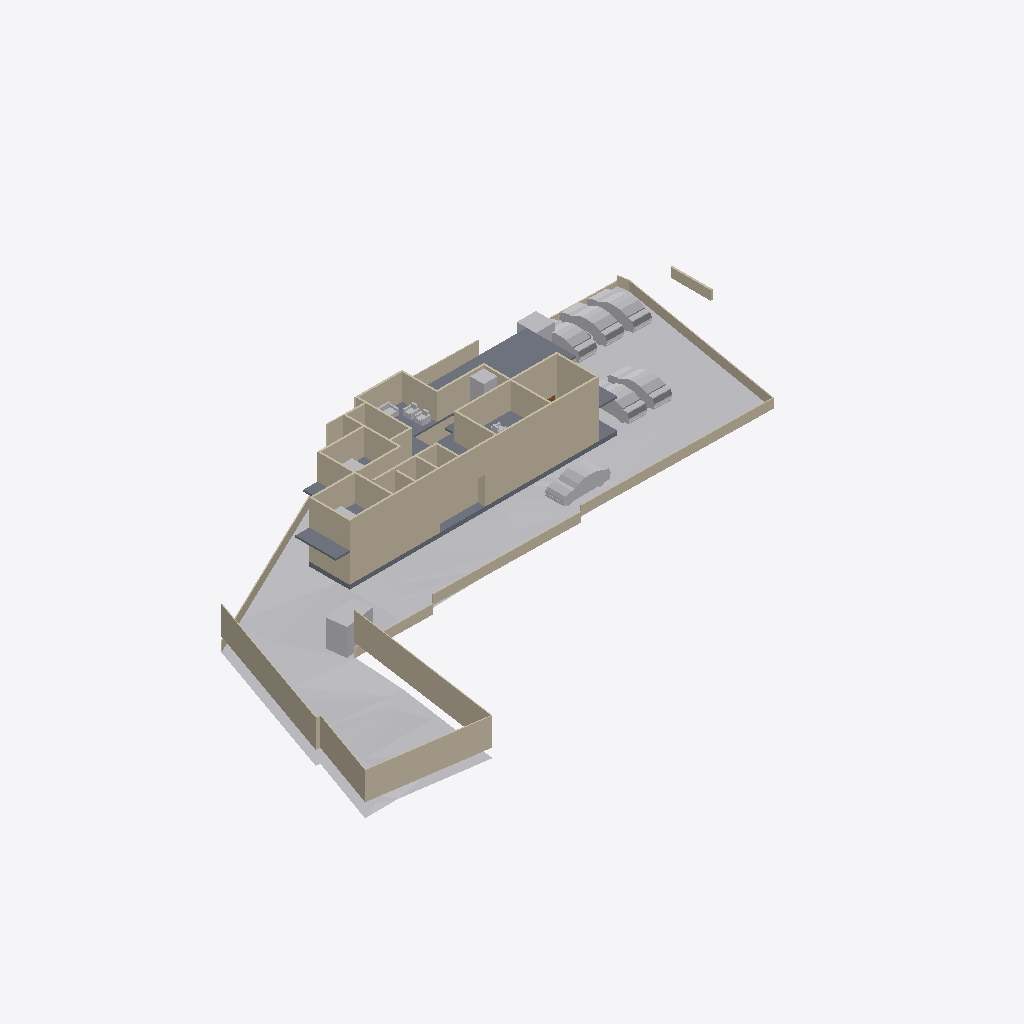
Isometric view of an IFC building model (IFC-SPF (STEP), schema IFC4X3, length unit metre), seen from the south-west, elements coloured by IFC class: 47 walls (beige), 16 other elements (light grey), 2 slabs (grey).
Extent 65.2 m × 37.0 m × 8.1 m (x, y, z). Storeys (3): Road Level at 0.00 m; FF at 0.00 m; GF at 0.45 m. Elements (160): 75 IfcWall, 45 IfcFurniture, 10 IfcBuildingElementProxy, 10 IfcDoor, 9 IfcSanitaryTerminal, 6 IfcVehicle, 2 IfcSlab, 1 IfcGeographicElement, 1 IfcStairFlight, 1 IfcTransportElement.

HEADER;
FILE_DESCRIPTION(('ViewDefinition[DesignTransferView]'),'2;1');
FILE_NAME('Jailani.ifc','2025-11-11T13:16:53+05:30',(''),(''),'IfcOpenShell 0.8.3-post1','Bonsai 0.8.3-post1','Nobody');
FILE_SCHEMA(('IFC4X3'));
ENDSEC;
DATA;
#1=IFCPROJECT('1rEyq$MlvDVO9q4X_6O_vh',$,'My Project',$,$,$,$,(#14,#26),#9);
#31=IFCSITE('2ymv4STDrDCBgdvlSnG91s',$,'My Site',$,$,#54,$,$,$,$,$,$,$,$);
#37=IFCBUILDING('0WCwdFWaT3fvN6dYFJV0G3',$,'My Building',$,$,#60,$,$,$,$,$,$);
#43=IFCBUILDINGSTOREY('3glIUxBxj019WI9WL2_LBp',$,'Road Level',$,$,#66,$,$,$,$);
#2091=IFCBUILDINGSTOREY('0gksAyAJzF1eVdNHxF82jx',$,'GF',$,$,#2111,$,$,$,$);
#9684=IFCBUILDINGSTOREY('0GW8AoQ6z9OfFkHNDnUrmB',$,'FF',$,$,#9700,$,$,$,$);
#1788=IFCGEOGRAPHICELEMENT('2G7_FUH1TFnfA2p0BceQCt',$,'Site',$,$,#1814,#1804,$,.TERRAIN.);
#11024=IFCSLAB('3XTbi19Cf1GO7AH07CoMiD',$,'Slab',$,$,#22872,#11045,$,$);
#10410=IFCWALL('0PJ4t4STzAvvbJf9sku6of',$,'Wall',$,$,#22135,#10421,$,$);
#2607=IFCWALL('0hLi5deXP5Zfo$NOtNZznY',$,'Wall',$,$,#3074,#2613,$,$);
#2632=IFCWALL('1hiIP0I5r0ZAybbUAFoviW',$,'Wall',$,$,#3106,#2638,$,$);
#1900=IFCWALL('07AM4njYTCPA7aGr0JIF5l',$,'Wall',$,$,#18946,#1911,$,$);
#2532=IFCWALL('2uoMgyRXTBJAXpnQJxkX2y',$,'Wall',$,$,#2978,#2538,$,$);
#10435=IFCWALL('1NsKiIhGzFNeqqhYFYeOQM',$,'Wall',$,$,#22116,#10446,$,$);
#3370=IFCWALL('0xoPJC_XvDxeOzIZpSQWPO',$,'Wall',$,$,#3432,#3381,$,$);
#10091=IFCWALL('1LqvEvwLvDge5Bdd99QZTx',$,'Wall',$,$,#21590,#10102,$,$);
#4726=IFCSLAB('2FiUBYKgX14Ok5pfpzPww9',$,'Slab',$,$,#5852,#4737,$,$);
#4000=IFCVEHICLE('3BS7Zjbsr73PtDcmQJl4eY',$,'Vehicle',$,$,#12544,#4013,$,$);
#3433=IFCWALL('2gqgdNokT89Rrmjq1x$gkt',$,'Wall',$,$,#3597,#3444,$,$);
#2407=IFCWALL('1wqYISk15EtxPgF1WYwVVh',$,'Wall',$,$,#2818,#2413,$,$);
#4239=IFCBUILDINGELEMENTPROXY('3q7lNd2p17oe3AMat8N37d',$,'Toilet 2',$,$,#4433,#4249,$,.COMPLEX.);
#2320=IFCVEHICLE('1m25npmMzADu4ik0KQauUp',$,'Vehicle',$,$,#12534,#2333,$,$);
#9926=IFCWALL('1Wi$OkIhb0keV68lSlqI_i',$,'Wall',$,$,#21540,#9937,$,$);
#9776=IFCWALL('3jUlwHoOX6hR8d_piDZpti',$,'Wall',$,$,#21530,#9787,$,$);
#2582=IFCWALL('3AhfTEAr96zBOu2JT1DiVf',$,'Wall',$,$,#3042,#2588,$,$);
#1815=IFCVEHICLE('3mV4HTd7L6rgcvXX4VuYsG',$,'Vehicle',$,$,#12529,#1825,$,$);
#7352=IFCVEHICLE('2aFKieQE9BoP8N4s6x7NP3',$,'Vehicle',$,$,#21072,#7365,$,$);
#7842=IFCWALL('2mUcR1cvbE9gBHqjOC5SKc',$,'Wall',$,$,#7923,#7853,$,$);
#20375=IFCWALL('2z8aGayRL65freAYCgZ34o',$,'Wall',$,$,#20474,#20386,$,$);
#3190=IFCWALL('193oymhqH3WPw9ieWVOFsJ',$,'Wall',$,$,#3592,#3201,$,$);
#9901=IFCWALL('3glgCrS2bAROSbl$a0hy_7',$,'Wall',$,$,#21693,#9912,$,$);
#4033=IFCVEHICLE('2cp3naSmrE5BcV6DgbdwjG',$,'Vehicle',$,$,#21067,#4046,$,$);
#2353=IFCVEHICLE('26Uv07$995M8Gk4Lx67srv',$,'Vehicle',$,$,#12539,#2366,$,$);
#22532=IFCWALL('283Zy3eYL30vZgllAUyml_',$,'Wall',$,$,#22666,#22543,$,$);
#22332=IFCWALL('2ZTWPZIIP07g1hK00TTutI',$,'Wall',$,$,#22685,#22343,$,$);
#2507=IFCWALL('0zjDgr1wL5mfJb$oJ72rHP',$,'Wall',$,$,#3721,#2513,$,$);
#10001=IFCWALL('2TYQ0pXbn3GRQbbpujs6E$',$,'Wall',$,$,#21520,#10012,$,$);
#22275=IFCWALL('29dGxdL8v9exxZJFicDk4N',$,'Wall',$,$,#22531,#22286,$,$);
#9976=IFCWALL('0z_MKI5bf5_R_CRWv1W2Le',$,'Wall',$,$,#21535,#9987,$,$);
#9726=IFCWALL('2SXm$tAFDD8xUXrlpWoFV8',$,'Wall',$,$,#22041,#9737,$,$);
#10460=IFCWALL('17$_bl5Fr2vRjV8o0pqR0c',$,'Wall',$,$,#22706,#10471,$,$);
#10051=IFCWALL('31_z1XWvDBkuTYoXmr8Fwz',$,'Wall',$,$,#23628,#10062,$,$);
#9826=IFCWALL('0tmDNnT1T3Vwj2FOmk4l6A',$,'Wall',$,$,#21623,#9837,$,$);
#20507=IFCWALL('3N6mJmx6vCGvpPvbf4tsBv',$,'Wall',$,$,#21320,#20518,$,$);
#22055=IFCWALL('0S4v0C6_X2AfmGMJW5yEgU',$,'Wall',$,$,#22153,#22066,$,$);
#10573=IFCWALL('3U6dy0X2b3XgZCF1MH7$5a',$,'Wall',$,$,#21969,#10584,$,$);
#4569=IFCWALL('3c7TTJ0pXFgxE8E$J0mypr',$,'Wall',$,$,#7188,#4580,$,$);
#9801=IFCWALL('2QI2sBkUn7yPNNOAU4nmNx',$,'Wall',$,$,#21515,#9812,$,$);
#4250=IFCBUILDINGELEMENTPROXY('3toYnKI0v7vRY5ZvUmLVDd',$,'Toilet1',$,$,#4438,#4260,$,.COMPLEX.);
#2381=IFCWALL('2ukC8AQQP85Rb_ZeT84bZY',$,'Wall',$,$,#3672,#2388,$,$);
#23555=IFCTRANSPORTELEMENT('10_X8X5DHBYv3U3r1ASSTk',$,'TransportElement',$,$,#23681,#23564,$,$);
#7327=IFCWALL('1VtzA2s_LClRug3OlP8Np1',$,'Wall',$,$,#12559,#7338,$,$);
#4599=IFCWALL('2KWvRMMKTFyw1HRUtVm_Gi',$,'Wall',$,$,#21402,#4610,$,$);
#10026=IFCWALL('32_LfXzNz94Q4b0X2egTt0',$,'Wall',$,$,#23646,#10037,$,$);
#9751=IFCWALL('0hwhNHGUTFpgG380oY5v7n',$,'Wall',$,$,#21570,#9762,$,$);
#9951=IFCWALL('2k5wEJ4793ZAoY52hJW33v',$,'Wall',$,$,#21580,#9962,$,$);
#9851=IFCWALL('2w85clrBLE6fMdUXH50Vb1',$,'Wall',$,$,#21595,#9862,$,$);
#10243=IFCWALL('2mAv1EPbj90u7Bk_7lI3Gz',$,'Wall',$,$,#21763,#10254,$,$);
#2457=IFCWALL('38EbZ7mAL5TfofCc1aVwCP',$,'Wall',$,$,#3690,#2463,$,$);
#22238=IFCFURNITURE('1qP6zD9XXEn9q4l_MStnvf',$,'Furniture',$,$,#22867,#22251,$,$);
#1875=IFCWALL('008Ru8aL91NfVA4GfLNlud',$,'Wall',$,$,#20506,#1886,$,$);
#22175=IFCFURNITURE('1G6$Bb8Bz0VOoYpxB$5vBw',$,'Furniture',$,$,#22852,#22188,$,$);
#22196=IFCFURNITURE('2PqSRt26f3lhxIZ0qiusmo',$,'Furniture',$,$,#22857,#22209,$,$);
#22589=IFCWALL('0BlocX$$P70geetK6XoiXL',$,'Wall',$,$,#22618,#22600,$,$);
#10987=IFCFURNITURE('2un5gDoKn4fx7pwUJr87yN',$,'Furniture',$,$,#22842,#11000,$,$);
#2432=IFCWALL('1qBEh3Vc9ECAZABChTAhje',$,'Wall',$,$,#2850,#2438,$,$);
#2557=IFCWALL('1jgfO0WGDDYQvoMLTOy$x_',$,'Wall',$,$,#3010,#2563,$,$);
#4808=IFCWALL('1Z_ltgn05BKO7I3aoagSPJ',$,'Wall',$,$,#18997,#4819,$,$);
#10961=IFCFURNITURE('0xnByYCN973wVYkQgT8b7M',$,'Furniture',$,$,#22837,#10974,$,$);
#22992=IFCFURNITURE('3WSPkiWp90Ruzp0N72yJvw',$,'Furniture',$,$,#23195,#23005,$,$);
#1220=IFCWALL('3KkvfcArz8VeHF4xGoxgBw',$,'Wall',$,$,#19015,#1228,$,$);
ENDSEC;
